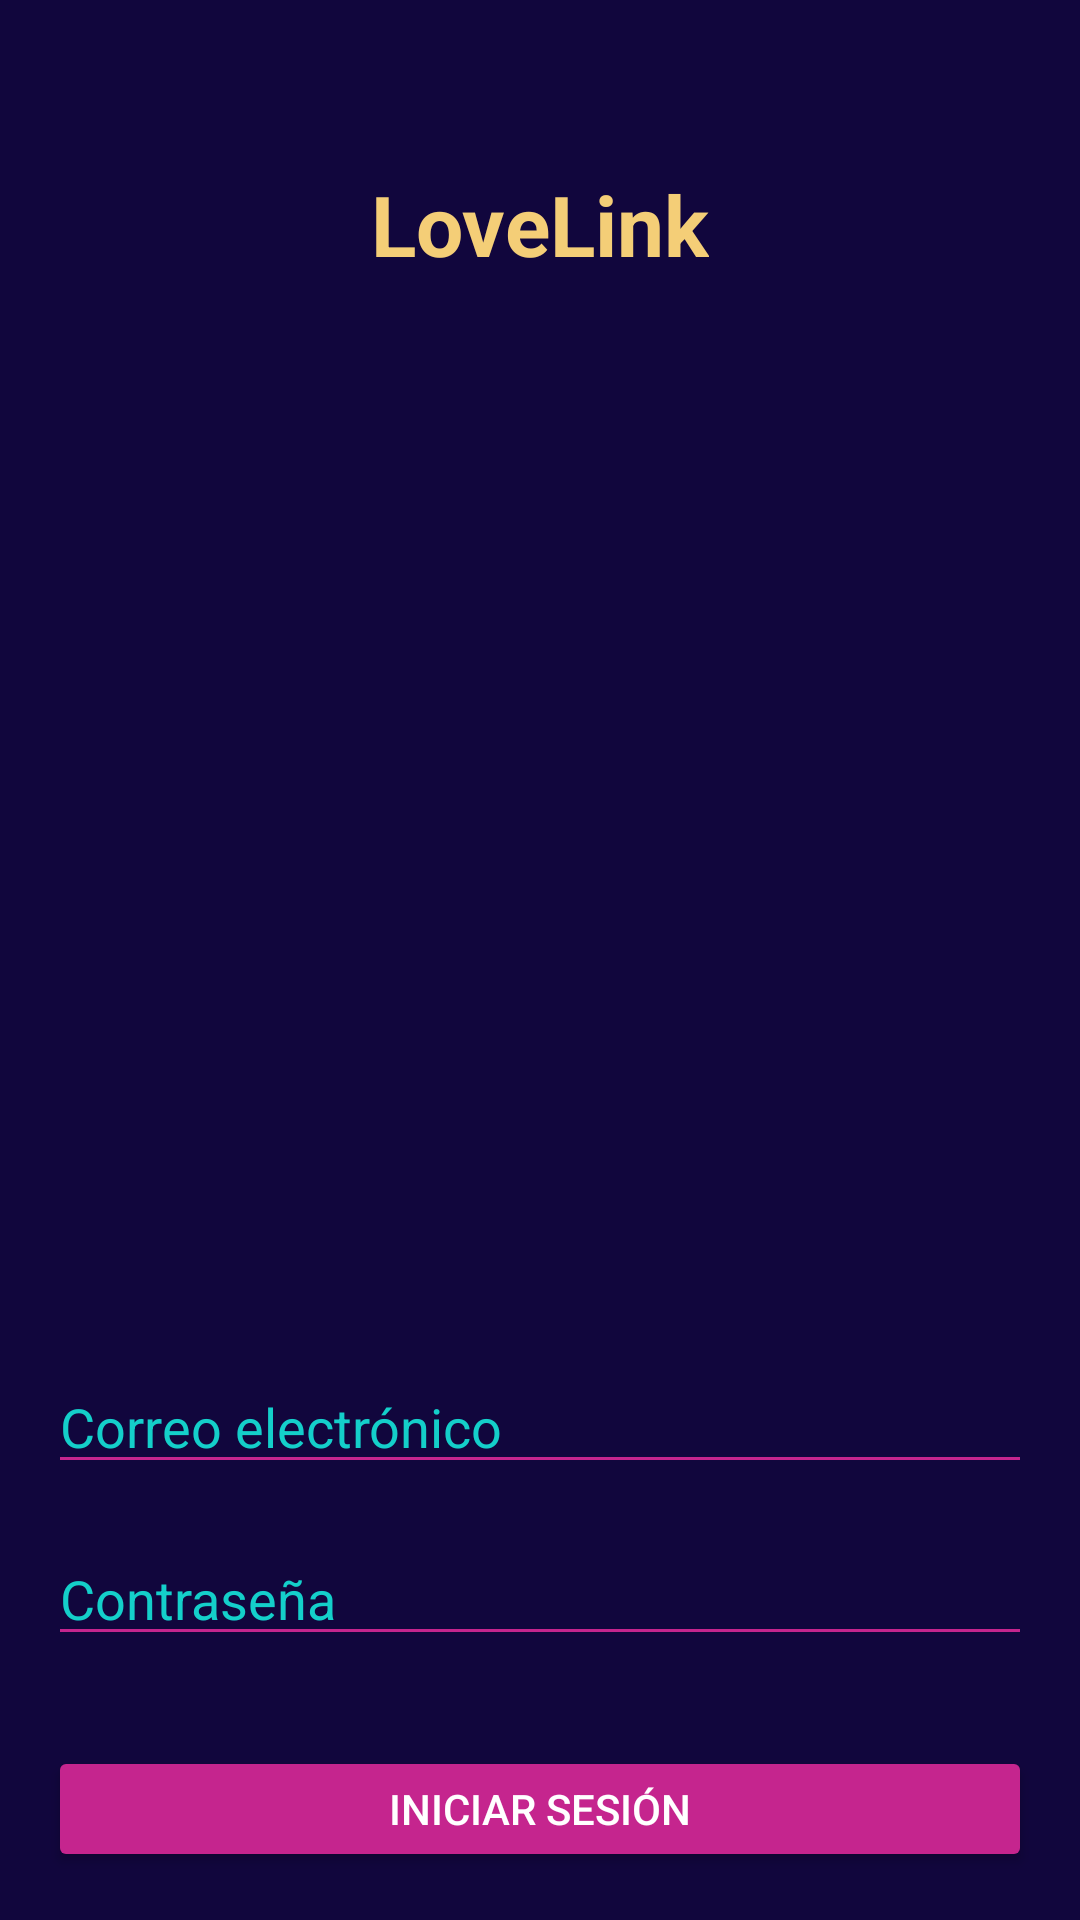

The Android layout XML behind this screen, and the referenced resources:
<!-- AndroidManifest.xml: application theme Theme.LoveLink -->
<!-- res/layout/activity_login.xml -->
<RelativeLayout xmlns:android="http://schemas.android.com/apk/res/android"
    android:id="@+id/main"
    android:layout_width="match_parent"
    android:layout_height="match_parent"
    android:background="@color/dark_blue_900"
    android:padding="16dp">

    
    <TextView
        android:id="@+id/nombreApp"
        android:layout_width="wrap_content"
        android:layout_height="wrap_content"
        android:layout_centerHorizontal="true"
        android:layout_marginTop="40dp"
        android:text="LoveLink"
        android:textSize="28sp"
        android:textColor="@color/yellow_500"
        android:textStyle="bold" />

    
    <ImageView
        android:id="@+id/logoImageView"
        android:layout_width="300dp"
        android:layout_height="300dp"
        android:layout_below="@id/nombreApp"
        android:layout_centerHorizontal="true"
        android:layout_marginTop="30dp"
        android:src="@drawable/logo" />

    
    <EditText
        android:id="@+id/emailEditText"
        android:layout_width="match_parent"
        android:layout_height="wrap_content"
        android:layout_below="@id/logoImageView"
        android:layout_marginTop="30dp"
        android:hint="Correo electrónico"
        android:textColor="@color/white"
        android:textColorHint="@color/cyan_500"
        android:backgroundTint="@color/magenta_500" /> 

    
    <EditText
        android:id="@+id/passwordEditText"
        android:layout_width="match_parent"
        android:layout_height="wrap_content"
        android:layout_below="@id/emailEditText"
        android:layout_marginTop="16dp"
        android:hint="Contraseña"
        android:textColor="@color/white"
        android:textColorHint="@color/cyan_500"
        android:inputType="textPassword"
        android:backgroundTint="@color/magenta_500" /> 

    
    <Button
        android:id="@+id/loginButton"
        android:layout_width="match_parent"
        android:layout_height="wrap_content"
        android:layout_below="@id/passwordEditText"
        android:layout_marginTop="30dp"
        android:text="Iniciar Sesión"
        android:textColor="@color/white"
        android:backgroundTint="@color/magenta_500" />

    
    <Button
        android:id="@+id/signupButton"
        android:layout_width="match_parent"
        android:layout_height="wrap_content"
        android:layout_below="@id/loginButton"
        android:layout_marginTop="16dp"
        android:text="¿No tienes una cuenta? Regístrate"
        android:textColor="@color/white"
        android:backgroundTint="@color/magenta_500" />

    
    <TextView
        android:id="@+id/forgotPasswordTextView"
        android:layout_width="wrap_content"
        android:layout_height="wrap_content"
        android:layout_below="@id/signupButton"
        android:layout_centerHorizontal="true"
        android:layout_marginTop="16dp"
        android:text="¿Olvidaste tu contraseña?"
        android:textColor="@color/orange_500" />
</RelativeLayout>
<!-- resources referenced by this layout -->
<resources>
  <color name="cyan_500">#14cfca</color>
  <color name="dark_blue_900">#11063d</color>
  <color name="magenta_500">#c5258e</color>
  <color name="orange_500">#f86e24</color>
  <color name="white">#FFFFFFFF</color>
  <color name="yellow_500">#f4ce77</color>
  <style name="Theme.LoveLink" parent="Theme.MaterialComponents.DayNight.DarkActionBar">
          <item name="colorPrimary">@color/purple_500</item>
          <item name="colorPrimaryVariant">@color/purple_500</item>
          <item name="colorOnPrimary">@color/white</item>
      </style>
  <color name="purple_500">#9b3caf</color>
</resources>
